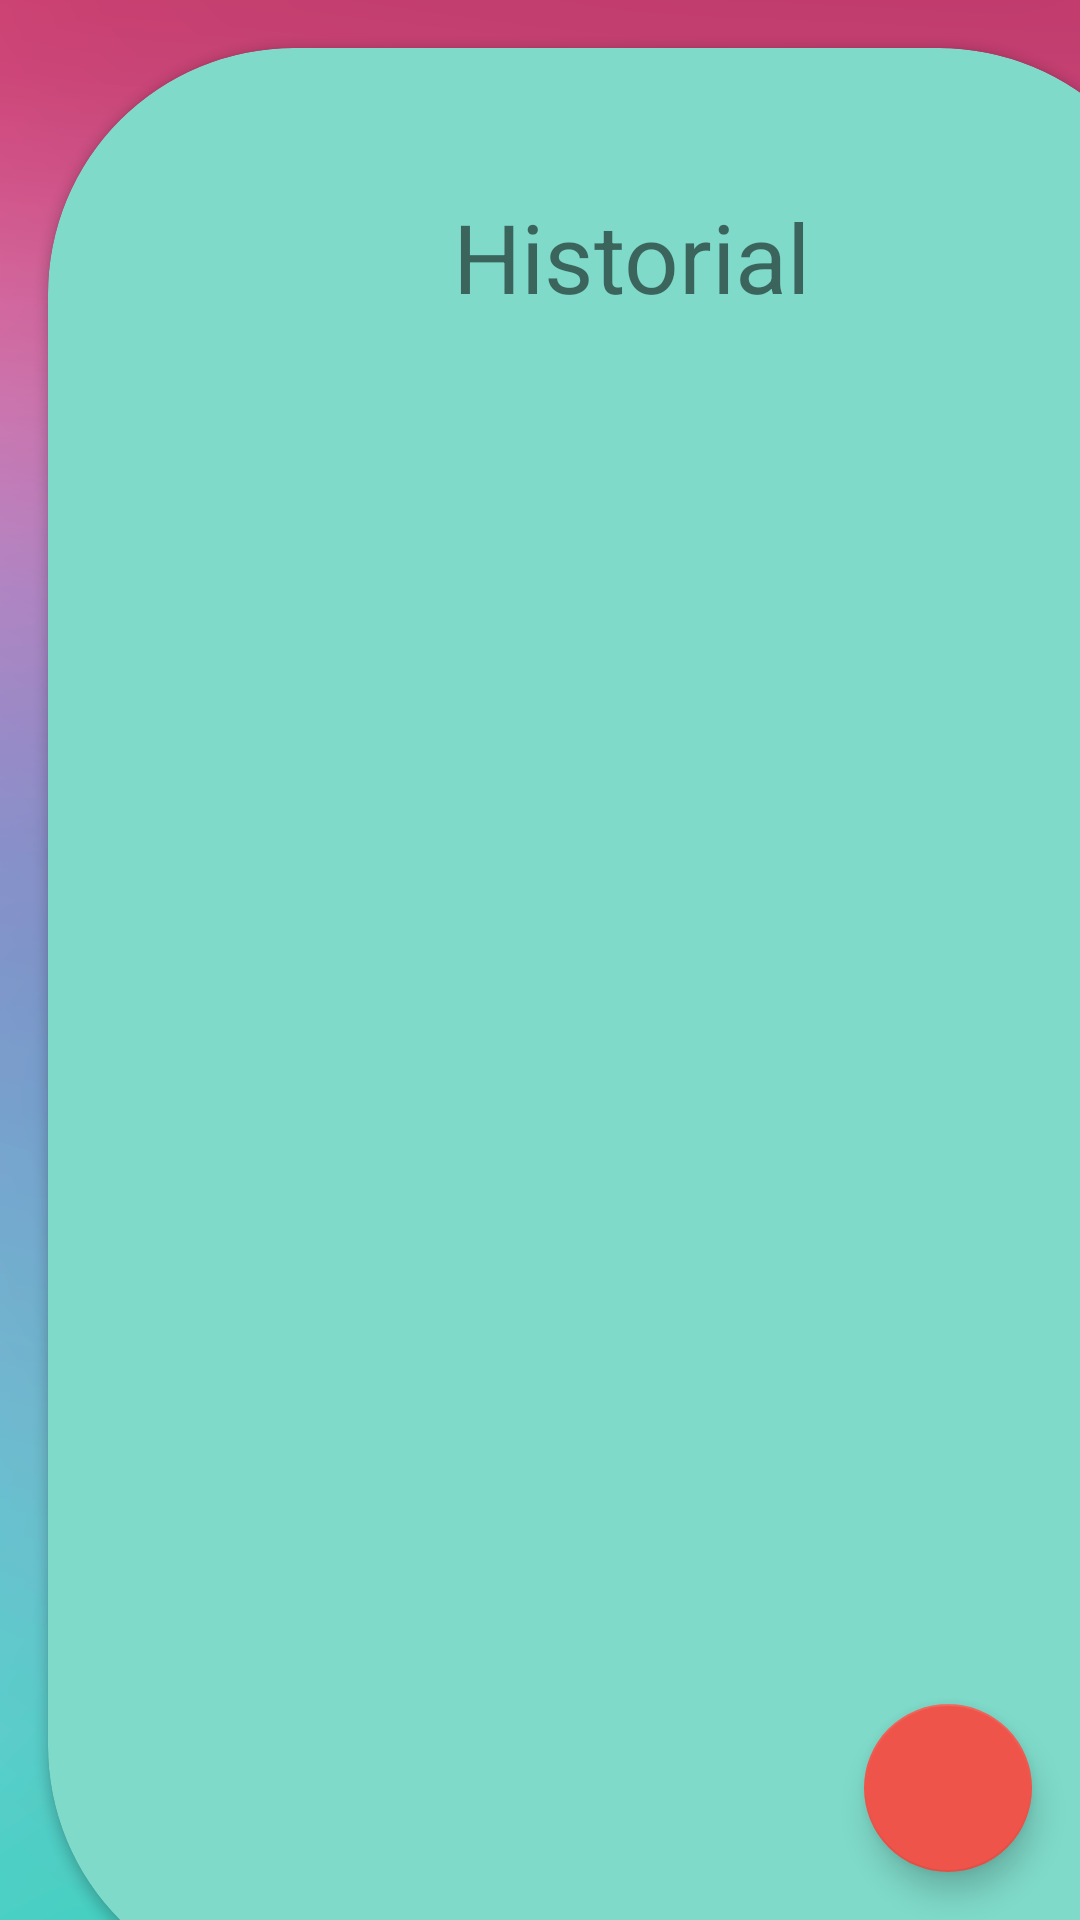

This screen was rendered from an Android layout file. Write that file and the resources it references.
<!-- AndroidManifest.xml: application theme GrayTheme -->
<!-- res/layout/activity_main.xml -->
<?xml version="1.0" encoding="utf-8"?>
<androidx.constraintlayout.widget.ConstraintLayout xmlns:android="http://schemas.android.com/apk/res/android"
    xmlns:app="http://schemas.android.com/apk/res-auto"
    xmlns:tools="http://schemas.android.com/tools"
    android:layout_width="match_parent"
    android:layout_height="match_parent"
    xmlns:card_view="http://schemas.android.com/apk/res-auto"
    android:background="@drawable/background"
    tools:context=".MainActivity">

    <com.google.android.material.floatingactionbutton.FloatingActionButton
        android:id="@+id/fab"
        android:layout_width="wrap_content"
        android:layout_height="wrap_content"
        android:layout_gravity="end|bottom"
        android:layout_margin="16dp"
        android:contentDescription="Descripcion"
        android:src="@drawable/baseline_restore_from_trash_24"
        app:layout_constraintBottom_toBottomOf="parent"
        app:layout_constraintEnd_toEndOf="parent"
        app:backgroundTint="@color/red" />

    <androidx.cardview.widget.CardView
        android:layout_width="379dp"
        android:layout_height="648dp"
        android:layout_margin="16dp"
        android:layout_marginStart="16dp"
        app:layout_constraintStart_toStartOf="parent"
        app:layout_constraintTop_toTopOf="parent"
        card_view:cardBackgroundColor="@color/celest"
        card_view:cardCornerRadius="82dp"
        android:background="#80FFFFFF"
        tools:ignore="ExtraText,MissingConstraints">
        >

        <LinearLayout
            android:layout_width="match_parent"
            android:layout_height="match_parent"
            android:orientation="vertical">

            <TextView
                android:id="@+id/textView3"
                android:layout_width="173dp"
                android:layout_height="wrap_content"
                android:layout_marginStart="108dp"
                android:layout_marginTop="48dp"
                android:text="Historial"
                android:textAlignment="center"
                android:textSize="32sp"
                app:layout_constraintStart_toStartOf="parent"
                app:layout_constraintTop_toTopOf="parent" />

            <ListView
                android:id="@+id/vistaList"
                android:layout_width="335dp"
                android:layout_height="462dp"
                android:layout_marginStart="20dp"
                android:layout_marginTop="60dp"
                app:layout_constraintStart_toStartOf="parent"
                app:layout_constraintTop_toTopOf="parent" />

        </LinearLayout>

    </androidx.cardview.widget.CardView>

</androidx.constraintlayout.widget.ConstraintLayout>
<!-- resources referenced by this layout -->
<resources>
  <color name="celest">#7FDAC9</color>
  <color name="red">#EF544A</color>
  <!-- drawable background: png bitmap (drawable, 93480 bytes) -->
  <style name="GrayTheme" parent="Theme.AppCompat.Light">
          
          <item name="android:colorBackground">@color/gray</item>
      </style>
  <color name="gray">#CFE5D3</color>
</resources>
